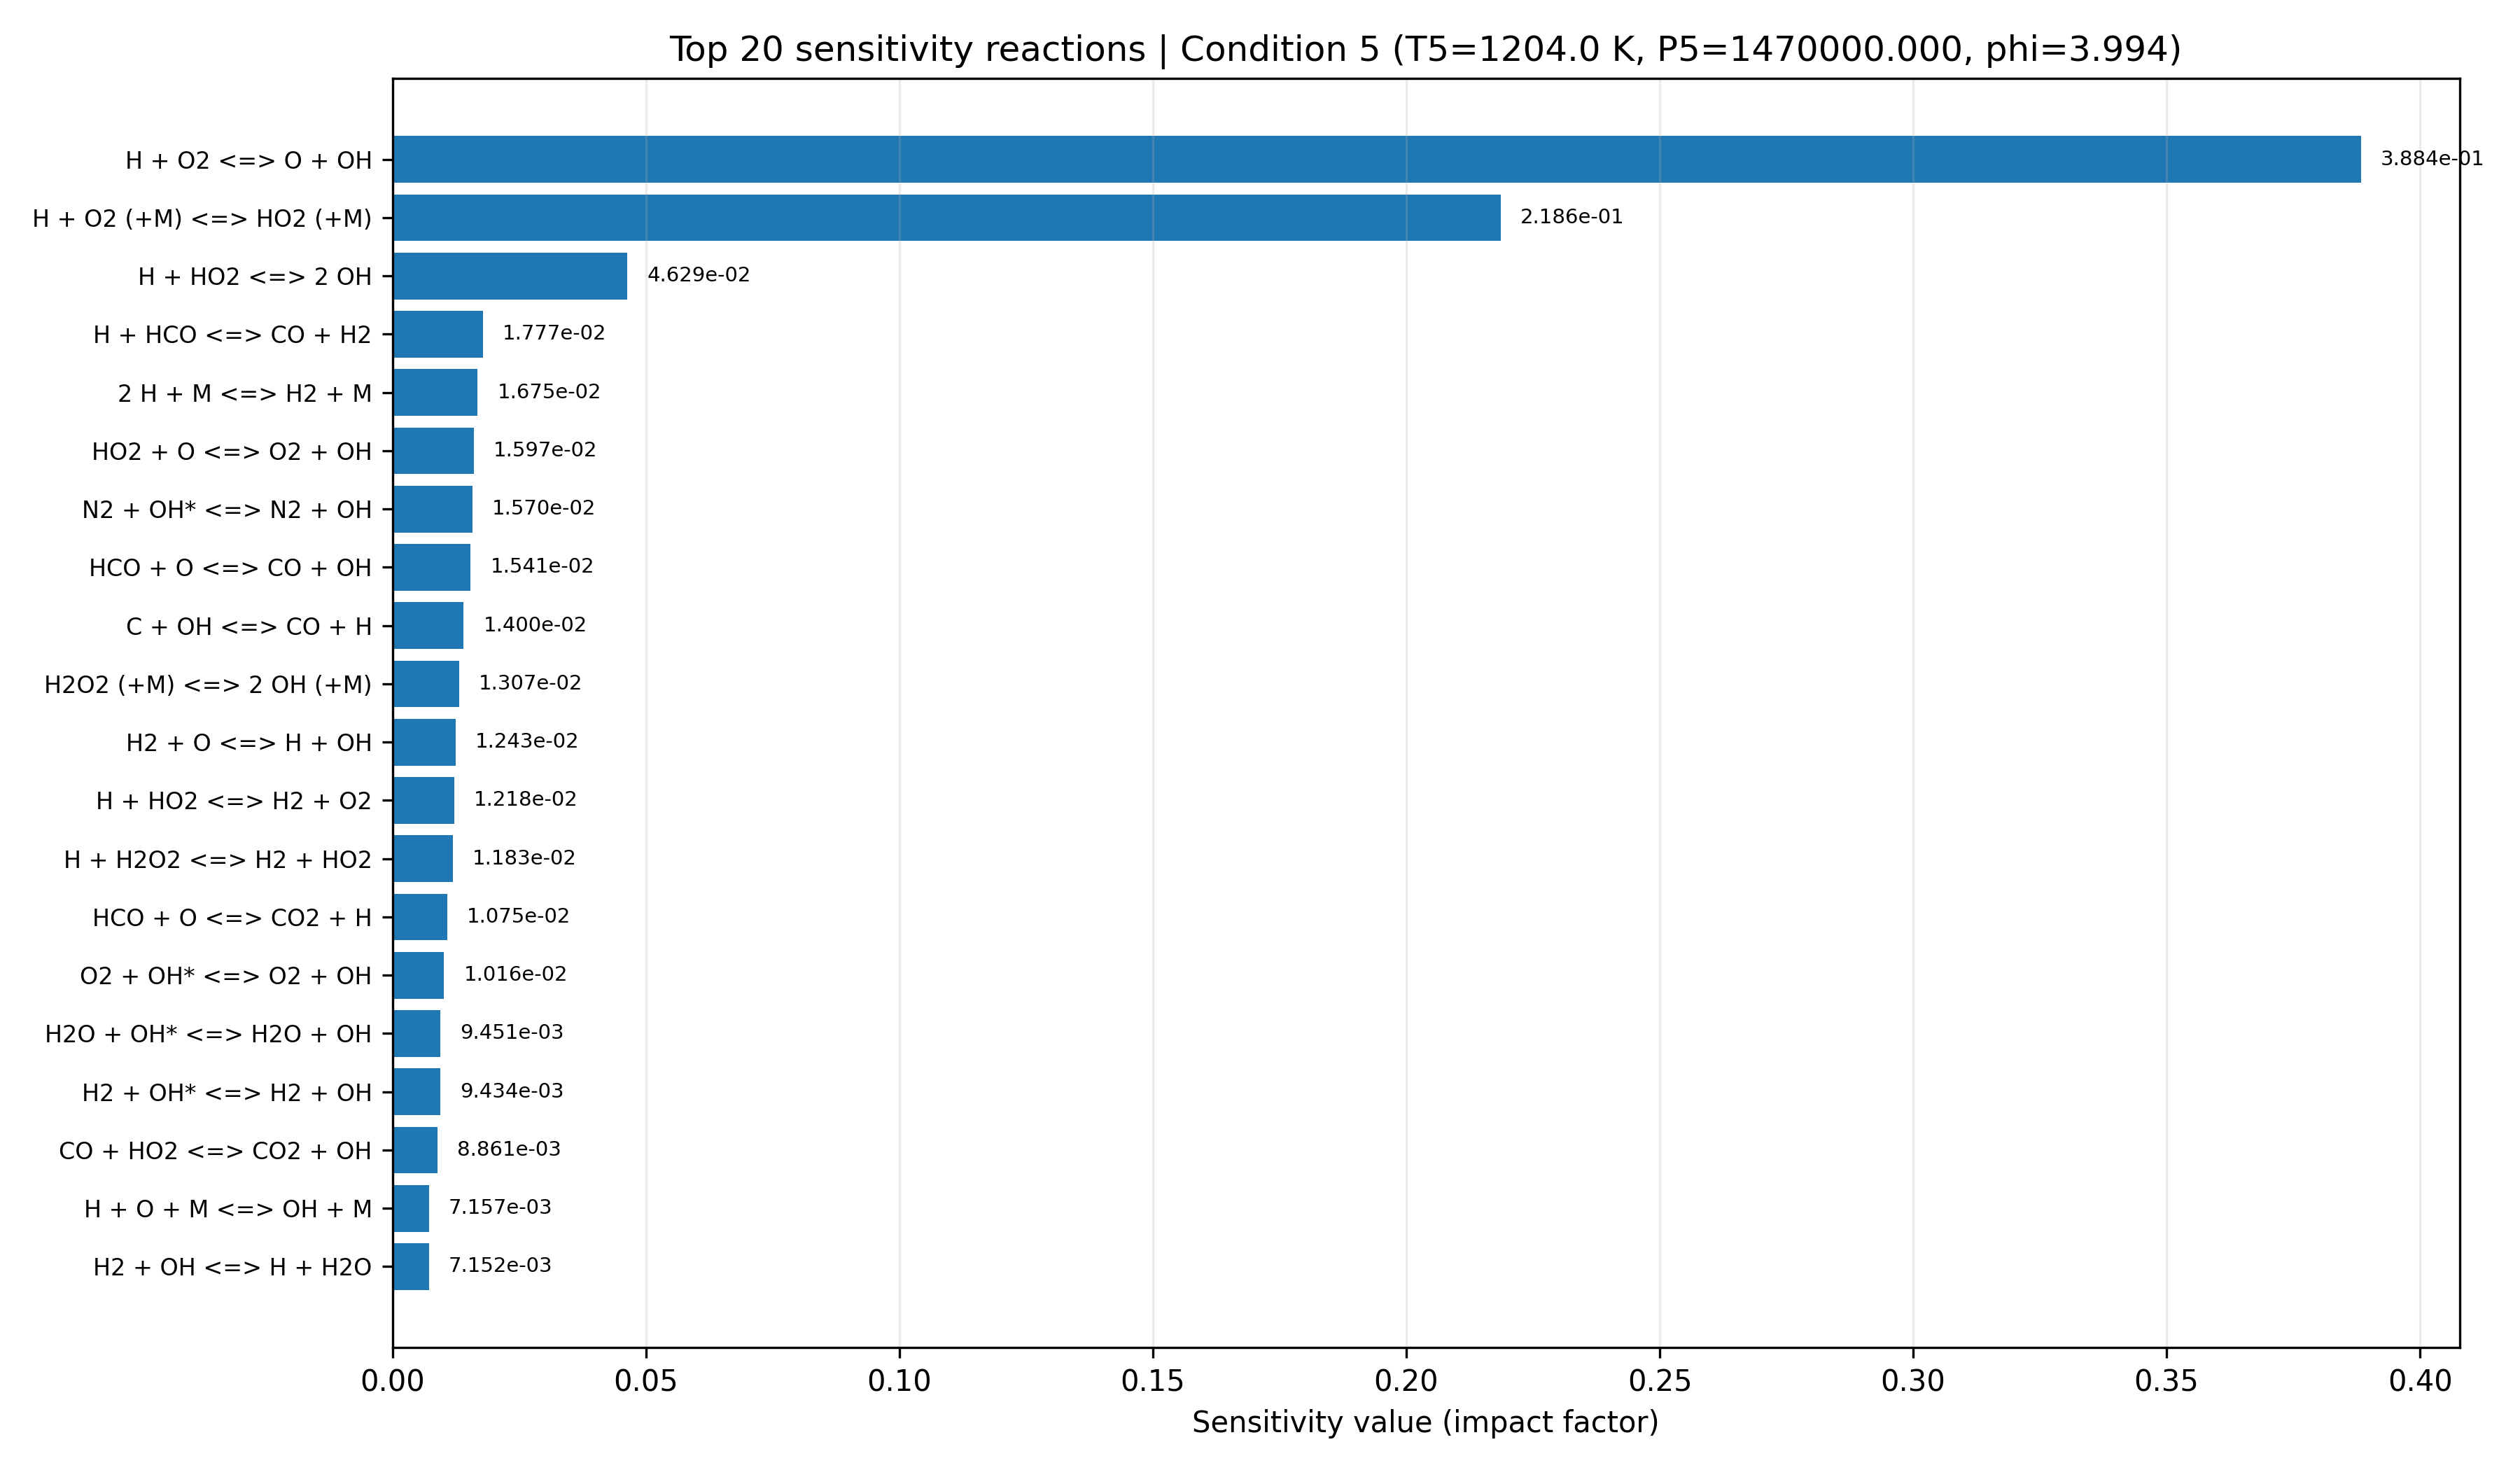

The table this chart was drawn from, first rows:
equation, if, low_impact, rank
H + O2 <=> O + OH, 0.3884, False, 1
H + O2 (+M) <=> HO2 (+M), 0.2186, False, 2
H + HO2 <=> 2 OH, 0.04629, False, 3
H + HCO <=> CO + H2, 0.01777, True, 4
2 H + M <=> H2 + M, 0.01675, True, 5
HO2 + O <=> O2 + OH, 0.01597, True, 6
N2 + OH* <=> N2 + OH, 0.0157, True, 7
HCO + O <=> CO + OH, 0.01541, True, 8
C + OH <=> CO + H, 0.014, True, 9
H2O2 (+M) <=> 2 OH (+M), 0.01307, True, 10
H2 + O <=> H + OH, 0.01243, True, 11
H + HO2 <=> H2 + O2, 0.01218, True, 12
H + H2O2 <=> H2 + HO2, 0.01183, True, 13
HCO + O <=> CO2 + H, 0.01075, True, 14
O2 + OH* <=> O2 + OH, 0.01016, True, 15
H2O + OH* <=> H2O + OH, 0.009451, True, 16
H2 + OH* <=> H2 + OH, 0.009434, True, 17
CO + HO2 <=> CO2 + OH, 0.008861, True, 18
H + O + M <=> OH + M, 0.007157, True, 19
H2 + OH <=> H + H2O, 0.007152, True, 20
OH + OH* <=> 2 OH, 0.006897, True, 21
H + OH* <=> H + OH, 0.006396, True, 22
H + OH (+M) <=> H2O (+M), 0.006253, True, 23
CO + O (+M) <=> CO2 (+M), 0.005924, True, 24
H2O2 + OH <=> H2O + HO2, 0.005827, True, 25
C + O2 <=> CO + O, 0.004531, True, 26
2 OH <=> H2O + O, 0.00441, True, 27
H + H2O2 <=> H2O + OH, 0.004357, True, 28
HO2 + OH <=> H2O + O2, 0.004338, True, 29
2 HO2 <=> H2O2 + O2, 0.003872, True, 30
2 O + M <=> O2 + M, 0.003498, True, 31
HCO + OH <=> CO + H2O, 0.003445, True, 32
CO + O2 <=> CO2 + O, 0.003211, True, 33
HCO + M <=> CO + H + M, 0.002245, True, 34
OH* <=> OH, 0.001726, True, 35
HCO + O2 <=> CO + HO2, 0.001666, True, 36
2 HCO => 2 CO + H2, 0.001187, True, 37
AR + OH* <=> AR + OH, 0.0003755, True, 38
CO + OH <=> CO2 + H, 0.0001794, True, 39
HCO + HO2 => CO2 + H + OH, 0.000148, True, 40
H2O2 + O <=> HO2 + OH, 5.643632722836756e-05, True, 41
